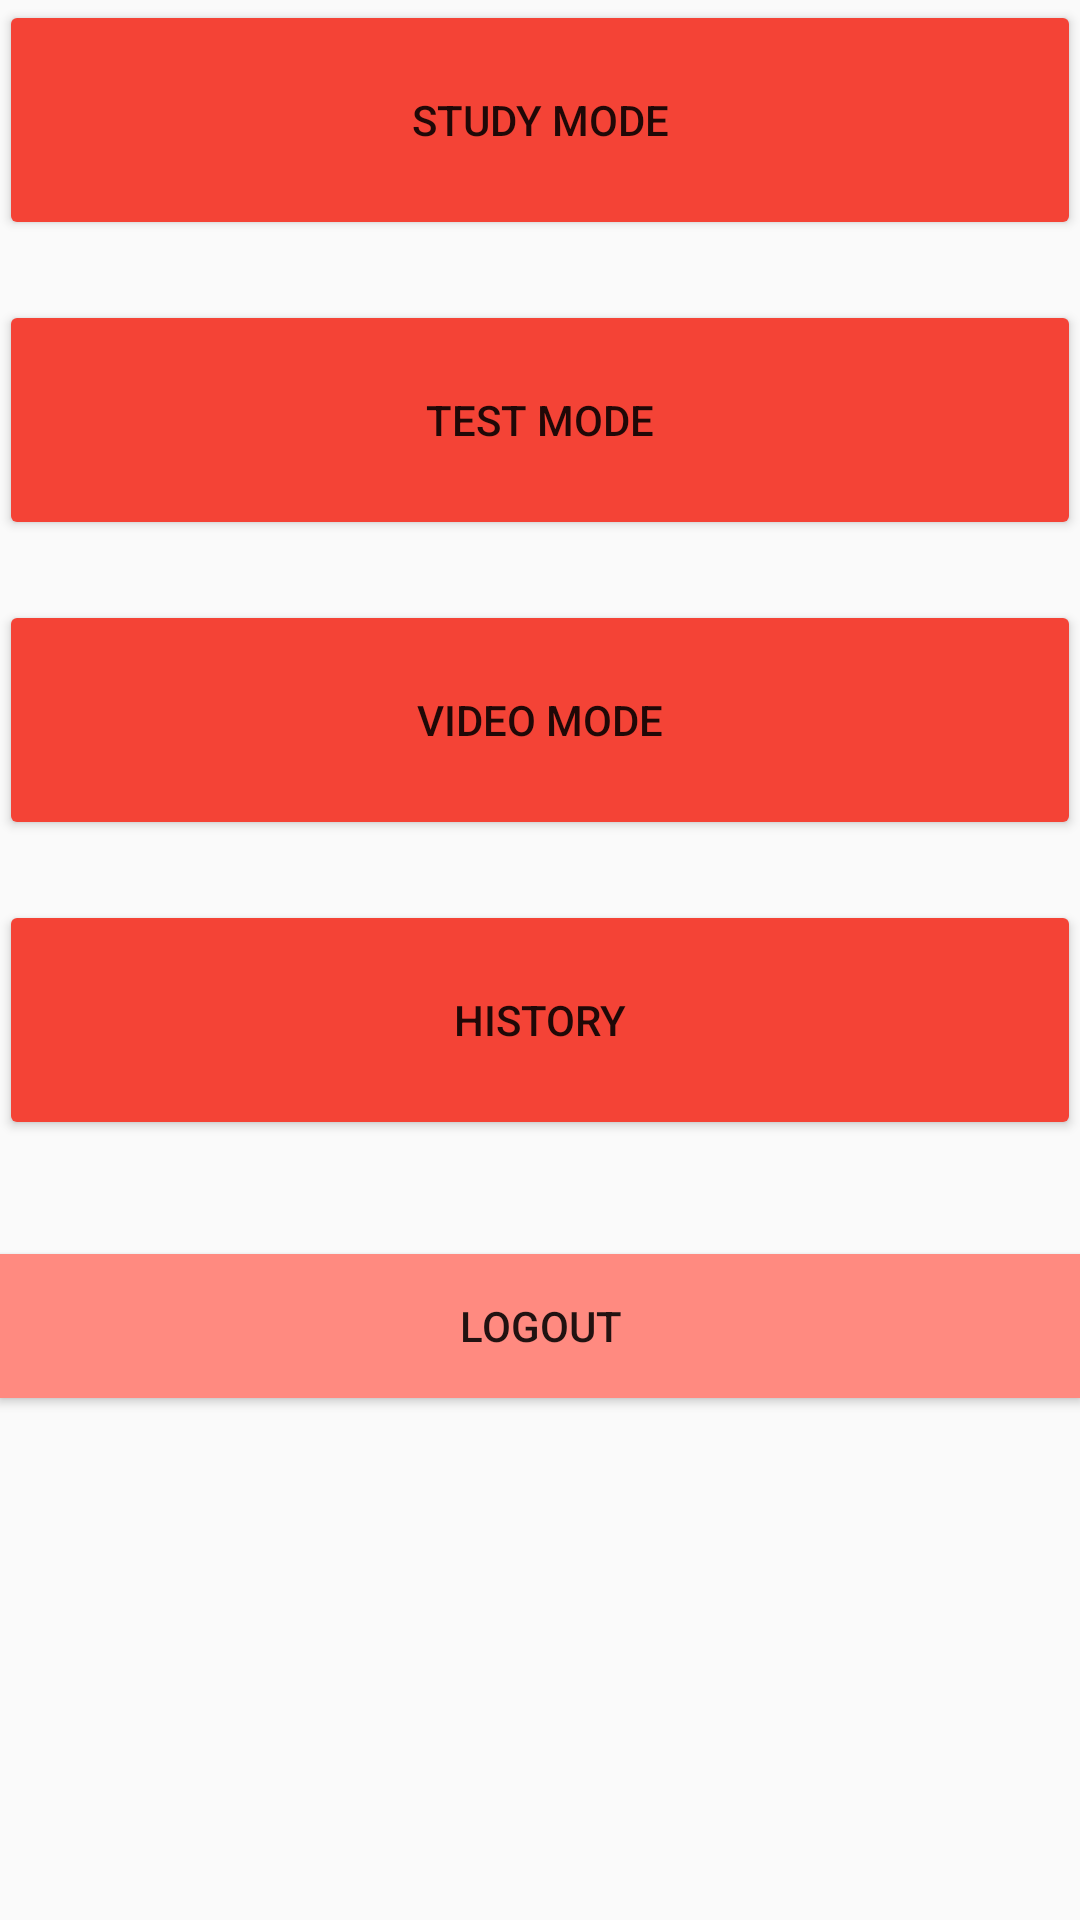

Reconstruct the res/layout file that produces this screen, plus the resources it refers to.
<!-- AndroidManifest.xml: application theme AppTheme -->
<!-- res/layout/home.xml -->
<?xml version="1.0" encoding="utf-8"?>
<RelativeLayout xmlns:android="http://schemas.android.com/apk/res/android"
    xmlns:tools="http://schemas.android.com/tools"
    android:layout_width="match_parent"
    android:layout_height="match_parent"
    android:paddingBottom="@dimen/activity_vertical_margin"
    android:paddingLeft="@dimen/activity_horizontal_margin"
    android:paddingRight="@dimen/activity_horizontal_margin"
    android:paddingTop="@dimen/activity_vertical_margin"

    tools:context="com.example.ankitbulchandani.onlineexamination.MainActivity">

    <Button
        android:layout_width="match_parent"
        android:layout_height="80dp"
        android:text="@string/study_mode"
        android:id="@+id/studymodebutton"
        android:layout_alignParentTop="true"
        android:layout_alignParentStart="true"
        android:onClick="onStudyModeClick"
        />

    <Button
        android:layout_width="match_parent"
        android:layout_height="80dp"
        android:text="@string/test_mode"
        android:id="@+id/testmodebutton"
        android:layout_below="@+id/studymodebutton"
        android:layout_alignParentStart="true"
        android:onClick="onTestModeClick"
        android:layout_marginTop="20dp"
        />

    <Button
        android:layout_width="match_parent"
        android:layout_height="80dp"
        android:text="@string/challenge_mode"
        android:id="@+id/challengemodebutton"
        android:layout_marginTop="20dp"
        android:layout_below="@+id/testmodebutton"
        android:onClick="onChallengeModeClick"
        android:layout_alignParentStart="true"
        />

    <Button
        android:layout_width="match_parent"
        android:layout_height="80dp"
        android:text="@string/history_mode"
        android:id="@+id/historybutton"
        android:layout_marginTop="20dp"
        android:layout_below="@+id/challengemodebutton"
        android:onClick="onHistoryClick"
        android:layout_alignParentStart="true"
        />

    <Button
        android:layout_width="match_parent"
        android:layout_height="wrap_content"
        android:text="Logout"
        android:layout_marginTop="38dp"
        android:onClick="onLogoutClick"
        android:id="@+id/logout_button"
        android:layout_below="@+id/historybutton"
        android:layout_alignParentStart="true"
        android:background="#FF8A80" />
</RelativeLayout>
<!-- resources referenced by this layout -->
<resources>
  <string name="challenge_mode">Video Mode</string>
  <string name="history_mode">History</string>
  <string name="study_mode">Study Mode</string>
  <string name="test_mode">Test Mode</string>
  <style name="AppTheme" parent="Theme.AppCompat.Light.DarkActionBar">
          
          <item name="colorPrimary">#D32F2F</item>
          <item name="colorPrimaryDark">#727272</item>
          <item name="colorAccent">@color/colorAccent</item>
          <item name="android:colorButtonNormal">#F44336</item>
          <item name="android:navigationBarColor">#212121</item>
          button.getBackground().setColorFilter(getResources().getColor(#F44336), PorterDuff.Mode.MULTIPLY);
      </style>
  <!-- not gathered from this repository: default colours our renderer supplied (Android Studio template values) -->
  <color name="colorAccent">#FF03DAC5</color>
</resources>
